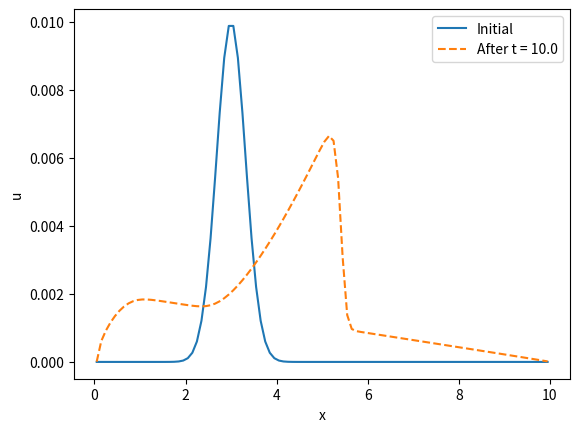

The matplotlib source for this figure:
import numpy as np
import matplotlib.pyplot as plt

##NOTE: Units are in meters and minutes
#Parameters:
L = 10.0         # domain length
Nx = int(L*10)       # number of cells
dx = L / Nx
x = np.linspace(dx/2, L-(dx/2), Nx)
CFL = 0.5        # Courant number (must be <= 1)
T_final = 10.0    # total simulation time
t_current = 0
S0 = 0.05
n0 = 0.05

def r(x, t):
    if (t >=0 and t < 50):
        return 0.00002 * (L-x)
    return 0

def c(u):
    u = np.maximum(u, 0.0)  # prevents accidental negatives from error
    return (5/(3 * n0)) * (u ** (2/3)) * np.sqrt(S0)          # wave speed

def q(u):
    u = np.maximum(u, 0.0)  # prevents accidental negatives from error
    return (1/(n0)) * (u ** (5/3)) * np.sqrt(S0)          # wave speed 

# Initial condition: a Gaussian pulse
center = 3.0
u = 0.01 *np.exp(-((x - center)**2) / 0.2)
u_initial = u.copy()

while t_current < T_final:
    # Adaptive time step
    c_max = np.max(c(u))
    dt = CFL * dx / c_max
    if t_current + dt > T_final:
        dt = T_final - t_current
    
    # Conservative upwind update
    flux = q(u)
    u_new = u.copy()
    u_new[1:] = u[1:] - (dt/dx) * (flux[1:] - flux[:-1])
    u_new[0] = 1e-10   # zero-depth at watershed divide (adjust to taste)
    
    # Add source
    u = u_new + dt * r(x, t_current)
    
    # Enforce non-negativity
    u = np.maximum(u, 1e-10)
    
    t_current += dt

# Plot
plt.plot(x, u_initial, label='Initial')
plt.plot(x, u, label=f'After t = {T_final}', ls = '--')
plt.legend(); plt.xlabel('x'); plt.ylabel('u')
plt.show()
